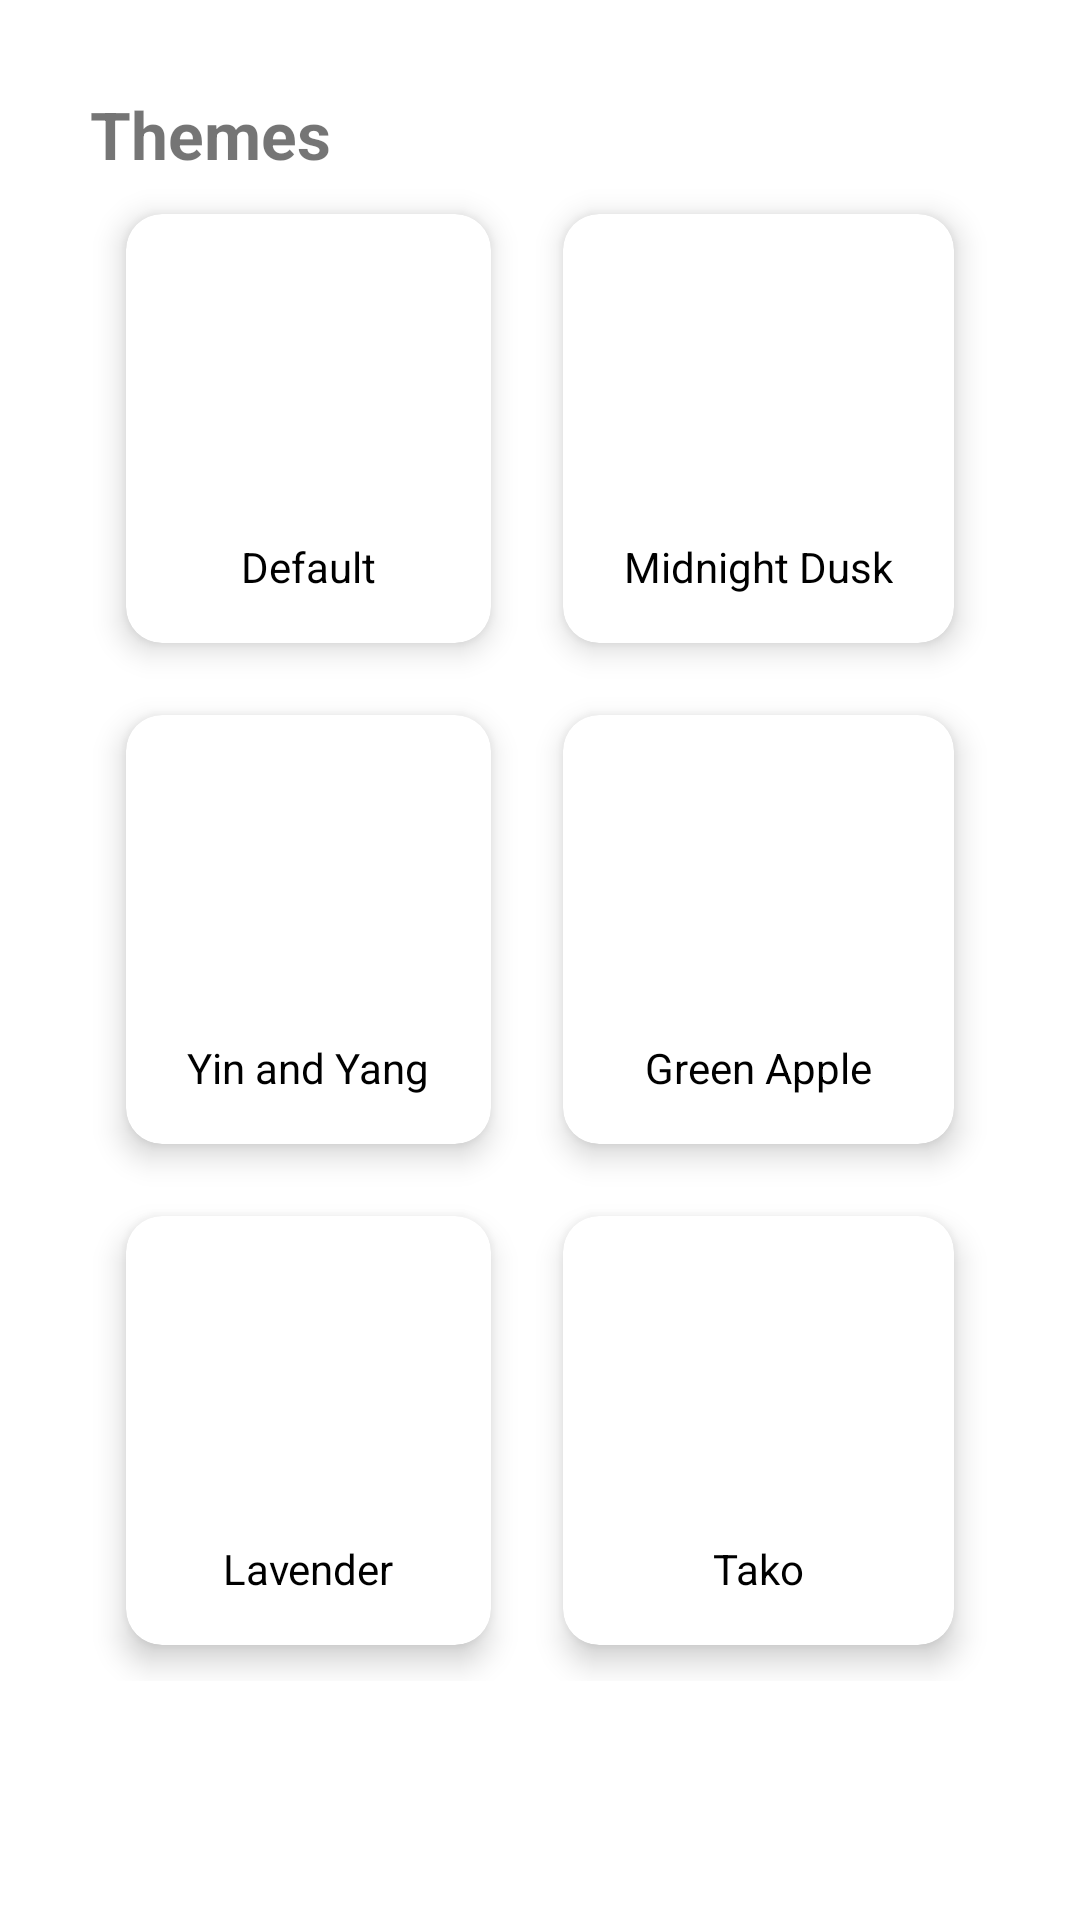

Produce the Android XML layout that renders to this screen, including the resource entries it uses.
<!-- AndroidManifest.xml: application theme Theme.NovelFolio -->
<!-- res/layout/fragment_themes.xml -->
<?xml version="1.0" encoding="utf-8"?>
<FrameLayout xmlns:android="http://schemas.android.com/apk/res/android"
    xmlns:tools="http://schemas.android.com/tools"
    android:layout_width="match_parent"
    android:layout_height="match_parent"
    xmlns:app="http://schemas.android.com/apk/res-auto"
    tools:context=".Fragment.FragmentThemes">

    

    <ScrollView
        android:id="@+id/scrollview4"
    android:layout_width="match_parent"
    android:layout_height="match_parent">

        <LinearLayout
            android:orientation="vertical"
            android:layout_width="match_parent"
            android:layout_height="wrap_content"
            android:padding="30dp">

            <TextView
                android:id="@+id/txtdashboard"
                style="@style/viewParent.headerText"
                android:layout_width="wrap_content"
                android:layout_height="wrap_content"
                android:text="Themes"/>




            <GridLayout
                android:layout_width="match_parent"
                android:layout_height="wrap_content"
                android:rowCount="3"
                android:columnCount="2"
                android:columnOrderPreserved="false"
                android:alignmentMode="alignMargins">

                <androidx.cardview.widget.CardView
                    android:layout_width="wrap_content"
                    android:layout_height="wrap_content"
                    android:layout_columnWeight="1"
                    android:layout_rowWeight="1"
                    app:cardElevation="6dp"
                    app:cardCornerRadius="12dp"
                    android:layout_margin="12dp">

                    <LinearLayout
                        android:orientation="vertical"
                        android:layout_width="match_parent"
                        android:layout_height="match_parent"
                        android:padding="16dp"
                        android:gravity="center">

                        <ImageView
                            android:layout_width="80dp"
                            android:layout_height="80dp"/>

                        <TextView
                            android:id="@+id/tvDefault"
                            android:layout_width="wrap_content"
                            android:layout_height="wrap_content"
                            android:layout_marginTop="12dp"
                            android:textColor="#000"
                            android:text="Default"/>

                    </LinearLayout>

                </androidx.cardview.widget.CardView>

                <androidx.cardview.widget.CardView
                    android:layout_width="wrap_content"
                    android:layout_height="wrap_content"
                    android:layout_columnWeight="1"
                    android:layout_rowWeight="1"
                    app:cardElevation="6dp"
                    app:cardCornerRadius="12dp"
                    android:layout_margin="12dp">

                    <LinearLayout
                        android:orientation="vertical"
                        android:layout_width="match_parent"
                        android:layout_height="match_parent"
                        android:padding="16dp"
                        android:gravity="center">

                        <ImageView
                            android:layout_width="80dp"
                            android:layout_height="80dp"/>

                        <TextView
                            android:id="@+id/tMidnightDusk"
                            android:layout_width="wrap_content"
                            android:layout_height="wrap_content"
                            android:layout_marginTop="12dp"
                            android:textColor="#000"
                            android:text="Midnight Dusk"/>

                    </LinearLayout>

                </androidx.cardview.widget.CardView>

                <androidx.cardview.widget.CardView
                    android:layout_width="wrap_content"
                    android:layout_height="wrap_content"
                    android:layout_columnWeight="1"
                    android:layout_rowWeight="1"
                    app:cardElevation="6dp"
                    app:cardCornerRadius="12dp"
                    android:layout_margin="12dp">

                    <LinearLayout
                        android:orientation="vertical"
                        android:layout_width="match_parent"
                        android:layout_height="match_parent"
                        android:padding="16dp"
                        android:gravity="center">

                        <ImageView
                            android:layout_width="80dp"
                            android:layout_height="80dp"/>

                        <TextView
                            android:id="@+id/tYinYang"
                            android:layout_width="wrap_content"
                            android:layout_height="wrap_content"
                            android:layout_marginTop="12dp"
                            android:textColor="#000"
                            android:text="Yin and Yang"/>

                    </LinearLayout>

                </androidx.cardview.widget.CardView>

                <androidx.cardview.widget.CardView
                    android:layout_width="wrap_content"
                    android:layout_height="wrap_content"
                    android:layout_columnWeight="1"
                    android:layout_rowWeight="1"
                    app:cardElevation="6dp"
                    app:cardCornerRadius="12dp"
                    android:layout_margin="12dp">

                    <LinearLayout
                        android:orientation="vertical"
                        android:layout_width="match_parent"
                        android:layout_height="match_parent"
                        android:padding="16dp"
                        android:gravity="center">

                        <ImageView
                            android:layout_width="80dp"
                            android:layout_height="80dp"/>

                        <TextView
                            android:id="@+id/tGreenApple"
                            android:layout_width="wrap_content"
                            android:layout_height="wrap_content"
                            android:layout_marginTop="12dp"
                            android:textColor="#000"
                            android:text="Green Apple"/>

                    </LinearLayout>

                </androidx.cardview.widget.CardView>
                <androidx.cardview.widget.CardView
                    android:layout_width="wrap_content"
                    android:layout_height="wrap_content"
                    android:layout_columnWeight="1"
                    android:layout_rowWeight="1"
                    app:cardElevation="6dp"
                    app:cardCornerRadius="12dp"
                    android:layout_margin="12dp">

                    <LinearLayout
                        android:orientation="vertical"
                        android:layout_width="match_parent"
                        android:layout_height="match_parent"
                        android:padding="16dp"
                        android:gravity="center">

                        <ImageView
                            android:layout_width="80dp"
                            android:layout_height="80dp"/>

                        <TextView
                            android:id="@+id/tLavender"
                            android:layout_width="wrap_content"
                            android:layout_height="wrap_content"
                            android:layout_marginTop="12dp"
                            android:textColor="#000"
                            android:text="Lavender"/>

                    </LinearLayout>

                </androidx.cardview.widget.CardView>
                <androidx.cardview.widget.CardView
                    android:layout_width="wrap_content"
                    android:layout_height="wrap_content"
                    android:layout_columnWeight="1"
                    android:layout_rowWeight="1"
                    app:cardElevation="6dp"
                    app:cardCornerRadius="12dp"
                    android:layout_margin="12dp">

                    <LinearLayout
                        android:orientation="vertical"
                        android:layout_width="match_parent"
                        android:layout_height="match_parent"
                        android:padding="16dp"
                        android:gravity="center">

                        <ImageView
                            android:layout_width="80dp"
                            android:layout_height="80dp"/>

                        <TextView
                            android:id="@+id/tTako"
                            android:layout_width="wrap_content"
                            android:layout_height="wrap_content"
                            android:layout_marginTop="12dp"
                            android:textColor="#000"
                            android:text="Tako"/>

                    </LinearLayout>

                </androidx.cardview.widget.CardView>
            </GridLayout>
        </LinearLayout>




    </ScrollView>

</FrameLayout>
<!-- resources referenced by this layout -->
<resources>
  <style name="viewParent.headerText">
  
          <item name="android:textSize">@dimen/headerTextSize</item>
          <item name="android:textStyle">bold</item>
      </style>
  <style name="Theme.NovelFolio" parent="Theme.MaterialComponents.DayNight.DarkActionBar">
          
          <item name="colorPrimary">@color/LightGreen</item>
          <item name="colorPrimaryVariant">@color/purple_700</item>
          <item name="colorOnPrimary">@color/white</item>
          
          <item name="colorSecondary">@color/teal_200</item>
          <item name="colorSecondaryVariant">@color/teal_700</item>
          <item name="colorOnSecondary">@color/black</item>
          
          <item name="android:statusBarColor" tools:targetApi="l">@color/LightGreen</item>
          <item name="android:navigationBarColor">@color/LightGreen</item>
  
          
      </style>
  <dimen name="headerTextSize">22sp</dimen>
  <color name="LightGreen">#73D7B5</color>
  <color name="purple_700">#FF3700B3</color>
  <color name="white">#FFFFFFFF</color>
  <color name="teal_200">#FF03DAC5</color>
  <color name="teal_700">#FF018786</color>
  <color name="black">#FF000000</color>
</resources>
